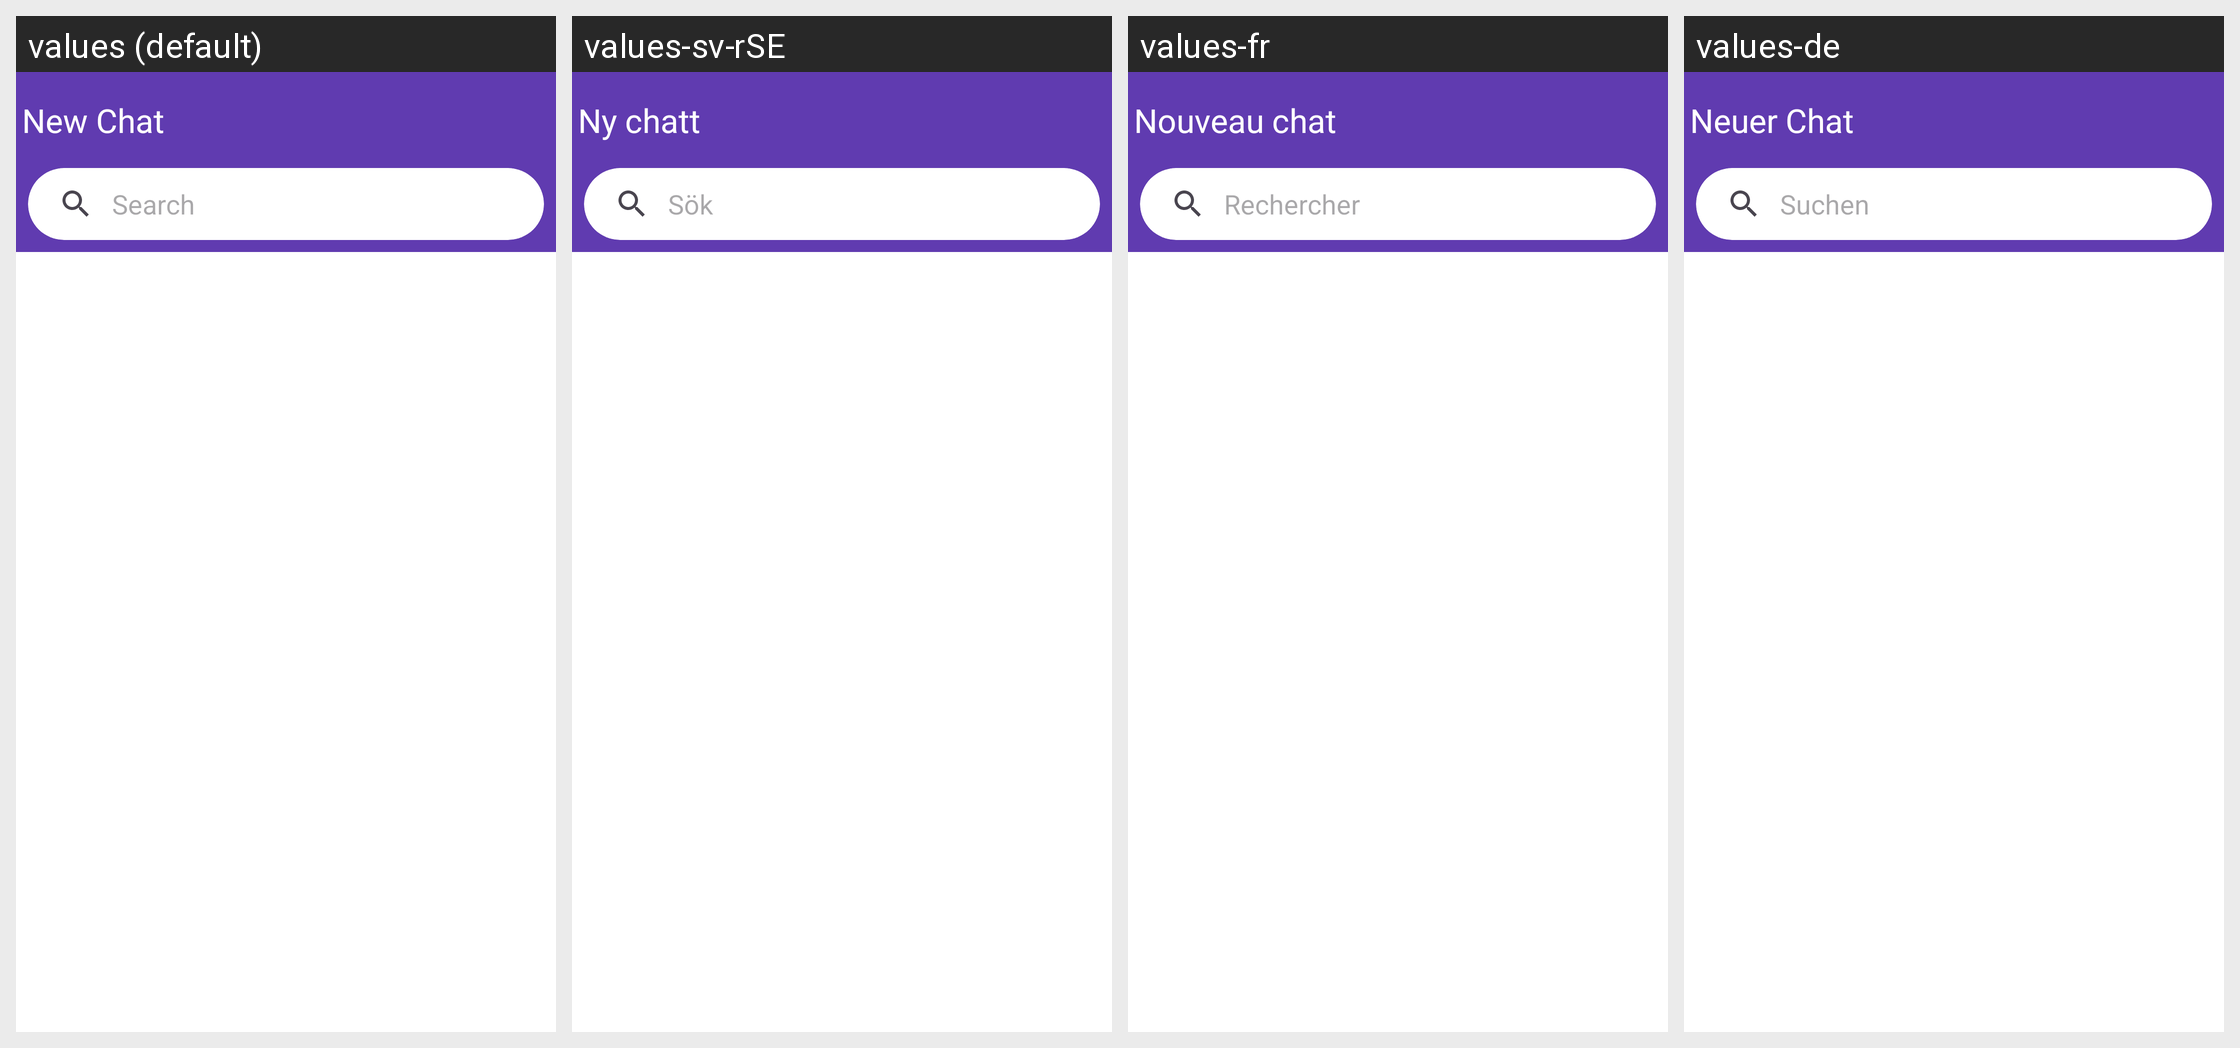

Here is an Android app screen in its default locale and in the app's own translations. Write out the translated-string differences for the strings that appear on this screen.
Android screen res/layout/chat_new_fragment.xml rendered under 4 locales, left to right: values (default), values-sv-rSE, values-fr, values-de. Device: Nexus 5 (rendered at 1080×1920; each locale shown at half size, 540×960, under a caption strip naming it); theme MaterialAppTheme.
Other locales in the repository, not shown: values-es-rCL, values-es-rES, values-it, values-pl.
Strings drawn on this screen, with the default value and each locale's value (text and hints the layout hard-codes, and strings that could not be matched under every locale, appear in the picture but are not listed):

chat_list_new_chat_title
  values: New Chat
  values-sv-rSE: Ny chatt
  values-fr: Nouveau chat
  values-de: Neuer Chat

chat_list_search_placeholder
  values: Search
  values-sv-rSE: Sök
  values-fr: Rechercher
  values-de: Suchen
